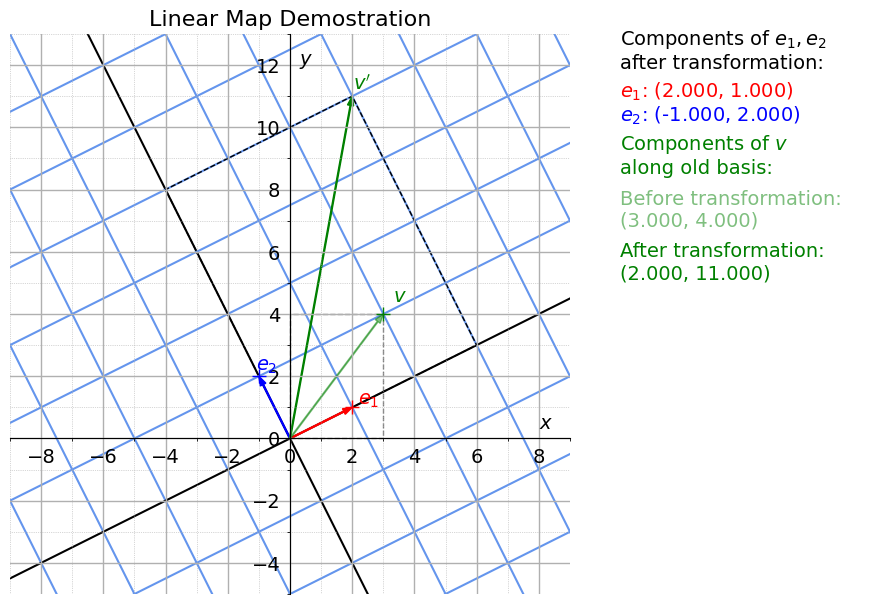

Here is the Python script that generated this plot:
"""
    Demostration of linear map
    =====================================
    Author: Yue Zhengyuan

    Drag the basis vectors to see how an arbitrary vector is transformed

    Adapted from the StackOverflow answer
    https://stackoverflow.com/a/63568715/10444934
"""

import numpy as np
from matplotlib import rcParams
import matplotlib.pyplot as plt
from matplotlib.backend_bases import MouseButton
from matplotlib.ticker import MultipleLocator
from matplotlib.patches import Polygon, FancyArrow
# from matplotlib.widgets import Slider, Button, RadioButtons
# from matplotlib.widgets import TextBox

def grid_color(n):
    if n == 0:
        color = 'black'
    else:
        color = 'cornflowerblue'
    return color

# rcParams['text.usetex'] = True
# rcParams['text.latex.preamble'] = r'\usepackage{amsmath}'

plt.style.use('default')
# plt.style.use('dark_background')

rcParams.update({
    "font.family": "sans-serif",
    "font.sans-serif": ["Arial"],
})

# initialize data
unit1, unit2 = np.array([1,0]), np.array([0,1])
init_e1, init_e2 = np.array([2,1]), np.array([-1,2])
init_vOld = np.array([3,4])

# the whole figure
fig = plt.figure(figsize=(10, 7))

# add axis 
# [left, bottom, width, height]
## for plotting to current figure
ax = plt.axes([0.05, 0.1, 0.6, 0.8])
## for showing info
ax2 = plt.axes([0.68, 0.4, 0.25, 0.5])
### turn off all axes in ax2
ax2.axis('off')

# parameters for text
text_kw = dict(fontsize=14)
text_kw2 = dict(fontsize=14)

ax.set_title('Linear Map Demostration', fontsize=16)
ax.set_xlim(-9, 9)
ax.set_ylim(-5, 13)
ax.set_aspect(1)
# axes go through origin
ax.spines['left'].set_position('zero')
ax.spines['bottom'].set_position('zero')
# turn off unnecessary axes
ax.spines['right'].set_visible(False)
ax.spines['top'].set_visible(False)
ax.tick_params(left=False, bottom=False, labelsize=14)
# axis label
ax.text(8, 0.3, '$x$', **text_kw)
ax.text(0.3, 12, '$y$', **text_kw)
# set position of grid
ax.xaxis.set_major_locator(MultipleLocator(2))
ax.xaxis.set_minor_locator(MultipleLocator(1))
ax.yaxis.set_major_locator(MultipleLocator(2))
ax.yaxis.set_minor_locator(MultipleLocator(1))
# axis grid
ax.grid(True, which='major', linestyle='-', lw=1)
ax.grid(True, which='minor', linestyle=':', lw=0.5)

def vecNew(v, e1, e2):
    """Find strandard components of v after transformation"""
    return v[0]*e1 + v[1]*e2

def vecLabelXY(v, start=(0,0)):
    """Determine the position of the vector label"""
    raise NotImplementedError
    # midpoint = tuple((v[i] + start[i])/2 for i in range(2))
    # # direction orthogonal to v
    # coord = midpoint
    # return coord

arrow_kw = {'head_width': 0.2, 'head_length': 0.3, 'width': 0.03, 'length_includes_head': True}

# linear map
## components of basis vec after transform
e1New = FancyArrow(0, 0, *init_e1, **arrow_kw, color='red')
e1Label = ax.text(*(1.1*init_e1), '$e_1$', **text_kw, color='red')
e2New = FancyArrow(0, 0, *init_e2, **arrow_kw, color='blue')
e2Label = ax.text(*(1.1*init_e2), '$e_2$', **text_kw, color='blue')
## display standard components of e1, e2
transInfo = ax2.text(0, 0.9, 
    'Components of $e_1, e_2$ \nafter transformation:', 
    **text_kw2
)
e1NewInfo = ax2.text(0, 0.82, 
    '$e_1$: ({:.3f}, {:.3f})'.format(*init_e1), 
    **text_kw2, color='red'
)
e2NewInfo = ax2.text(0, 0.75, 
    '$e_2$: ({:.3f}, {:.3f})'.format(*init_e2), 
    **text_kw2, color='blue'
)

# arbitrary vector
## components of v before transform
vOld = FancyArrow(0, 0, *init_vOld, **arrow_kw, color='green', alpha=0.5)
vOldLabel = ax.text(*(1.1*init_vOld), '$v$', **text_kw, color='green')
## auxiliary parallelogram
vertsOld = [np.array([0,0]), init_vOld[0]*unit1,
        init_vOld, init_vOld[1]*unit2]
polygon_kw = dict(linestyle='--', linewidth=1, edgecolor='black', fill=False)
auxOld = Polygon(vertsOld, **polygon_kw, alpha=0.5)
ax.add_artist(auxOld)
## components of v after transform
init_vNew = vecNew(init_vOld, init_e1, init_e2)
vNew = FancyArrow(0, 0, *init_vNew, **arrow_kw, color='green')
vNewLabel = ax.text(*(1.02*init_vNew), r'$v^\prime$', **text_kw, color='green')
## auxiliary parallelogram
vertsNew = [np.array([0,0]), init_vOld[0]*init_e1,
        init_vNew, init_vOld[1]*init_e2]
polygon_kw = dict(linestyle='--', linewidth=1, edgecolor='black', fill=False)
auxNew = Polygon(vertsNew, **polygon_kw)
ax.add_artist(auxNew)
## display information
vInfo = ax2.text(0, 0.6, 
    'Components of $v$ \nalong old basis:',
    **text_kw2, color='green'
)
vOldInfo = ax2.text(0, 0.45, 
    'Before transformation: \n({:.3f}, {:.3f})'.format(*init_vOld), 
    **text_kw2, color='green', alpha=0.5
)
vNewInfo = ax2.text(0, 0.3, 
    'After transformation: \n({:.3f}, {:.3f})'.format(*init_vNew), 
    **text_kw2, color='green'
)

# draw vectors on the figure
ax.add_artist(e1New)
ax.add_artist(e2New)
ax.add_artist(vOld)
ax.add_artist(vNew)

# locator of vectors
## drag pt1, pt2 to change transformation (e1, e2)
pt1, = ax.plot(*init_e1, '+', color='red', ms=10, picker=20)
pt2, = ax.plot(*init_e2, '+', color='blue', ms=10, picker=20)
## drag ptv to change vOld
ptv, = ax.plot(*init_vOld, '+', color='green', ms=10, picker=20)

# grid along basis vectors
alpha = np.linspace(-10,10,10)
grid1, grid2 = [], []
for n in range(-10,10):
    ## parallel to e1
    line1 = np.transpose(np.array([a * init_e1 + n * init_e2 for a in alpha]))
    ## parallel to e2
    line2 = np.transpose(np.array([a * init_e2 + n * init_e1 for a in alpha]))
    grid1.append(ax.plot(line1[0], line1[1], color=grid_color(n), zorder=0)[0])
    grid2.append(ax.plot(line2[0], line2[1], color=grid_color(n), zorder=0)[0])

picked_artist = None

def on_pick(event):
    'called when an element is picked'
    global picked_artist
    if event.mouseevent.button == MouseButton.LEFT:
        picked_artist = event.artist

def on_button_release(event):
    'called when a mouse button is released'
    global picked_artist
    if event.button == MouseButton.LEFT:
        # clear picker_artist when release mouse button
        picked_artist = None

def on_motion_notify(event):
    'called when the mouse moves'
    global picked_artist
    global init_e1, init_e2, init_vOld
    global e1New, e2New, vOld, vNew
    global auxOld, auxNew
    global grid1, grid2
    if picked_artist is not None and event.inaxes is not None and event.button == MouseButton.LEFT:
        picked_artist.set_data([event.xdata], [event.ydata])
        if picked_artist == pt1 or picked_artist == pt2:
            if picked_artist == pt1:
                # redraw arrow e1
                init_e1 = np.array([event.xdata, event.ydata])
                e1New.remove()
                e1New = FancyArrow(0, 0, *init_e1, **arrow_kw, color='red')
                ax.add_artist(e1New)
                e1Label.set_position(1.1 * init_e1)
            elif picked_artist == pt2:
                # redraw arrow e2
                init_e2 = np.array([event.xdata, event.ydata])
                e2New.remove()
                e2New = FancyArrow(0, 0, *init_e2, **arrow_kw, color='blue')
                ax.add_artist(e2New)
                e2Label.set_position(1.1 * init_e2)
            # redraw gridlines
            for line1, line2 in zip(grid1, grid2):
                line1.remove()
                line2.remove()
            grid1.clear()
            grid2.clear()
            for n in range(-10,10):
                ## parallel to e1
                line1 = np.transpose(np.array([a * init_e1 + n * init_e2 for a in alpha]))
                ## parallel to e2
                line2 = np.transpose(np.array([a * init_e2 + n * init_e1 for a in alpha]))
                grid1.append(ax.plot(line1[0], line1[1], color=grid_color(n), zorder=0)[0])
                grid2.append(ax.plot(line2[0], line2[1], color=grid_color(n), zorder=0)[0])
        elif picked_artist == ptv:
            # redraw vOld
            init_vOld = np.array([event.xdata, event.ydata])
            vOld.remove()
            vOld = FancyArrow(0, 0, *init_vOld, **arrow_kw, color='green', alpha=0.5)
            ax.add_artist(vOld)
            vOldLabel.set_position(1.1 * init_vOld)
        # redraw vNew
        vNew.remove()
        init_vNew = vecNew(init_vOld, init_e1, init_e2)
        vNew = FancyArrow(0, 0, *init_vNew, **arrow_kw, color='green')
        ax.add_artist(vNew)
        vNewLabel.set_position(1.02 * init_vNew)
        # redraw parallelograms
        auxOld.remove()
        auxNew.remove()
        vertsOld = [np.array([0,0]), init_vOld[0]*unit1,
                    init_vOld, init_vOld[1]*unit2]
        vertsNew = [np.array([0,0]), init_vOld[0]*init_e1,
                    init_vNew, init_vOld[1]*init_e2]
        auxOld = Polygon(vertsOld, **polygon_kw, alpha=0.5)
        ax.add_artist(auxOld)
        auxNew = Polygon(vertsNew, **polygon_kw)
        ax.add_artist(auxNew)
        # update vector info
        e1NewInfo.set_text('$e_1$: ({:.3f}, {:.3f})'.format(*init_e1))
        e2NewInfo.set_text('$e_2$: ({:.3f}, {:.3f})'.format(*init_e2))
        vOldInfo.set_text('Before transformation: \n({:.3f}, {:.3f})'.format(*init_vOld))
        vNewInfo.set_text('After transformation: \n({:.3f}, {:.3f})'.format(*init_vNew))
        fig.canvas.draw_idle()

fig.canvas.mpl_connect('button_release_event', on_button_release)
fig.canvas.mpl_connect('pick_event', on_pick)
fig.canvas.mpl_connect('motion_notify_event', on_motion_notify)

plt.show()
